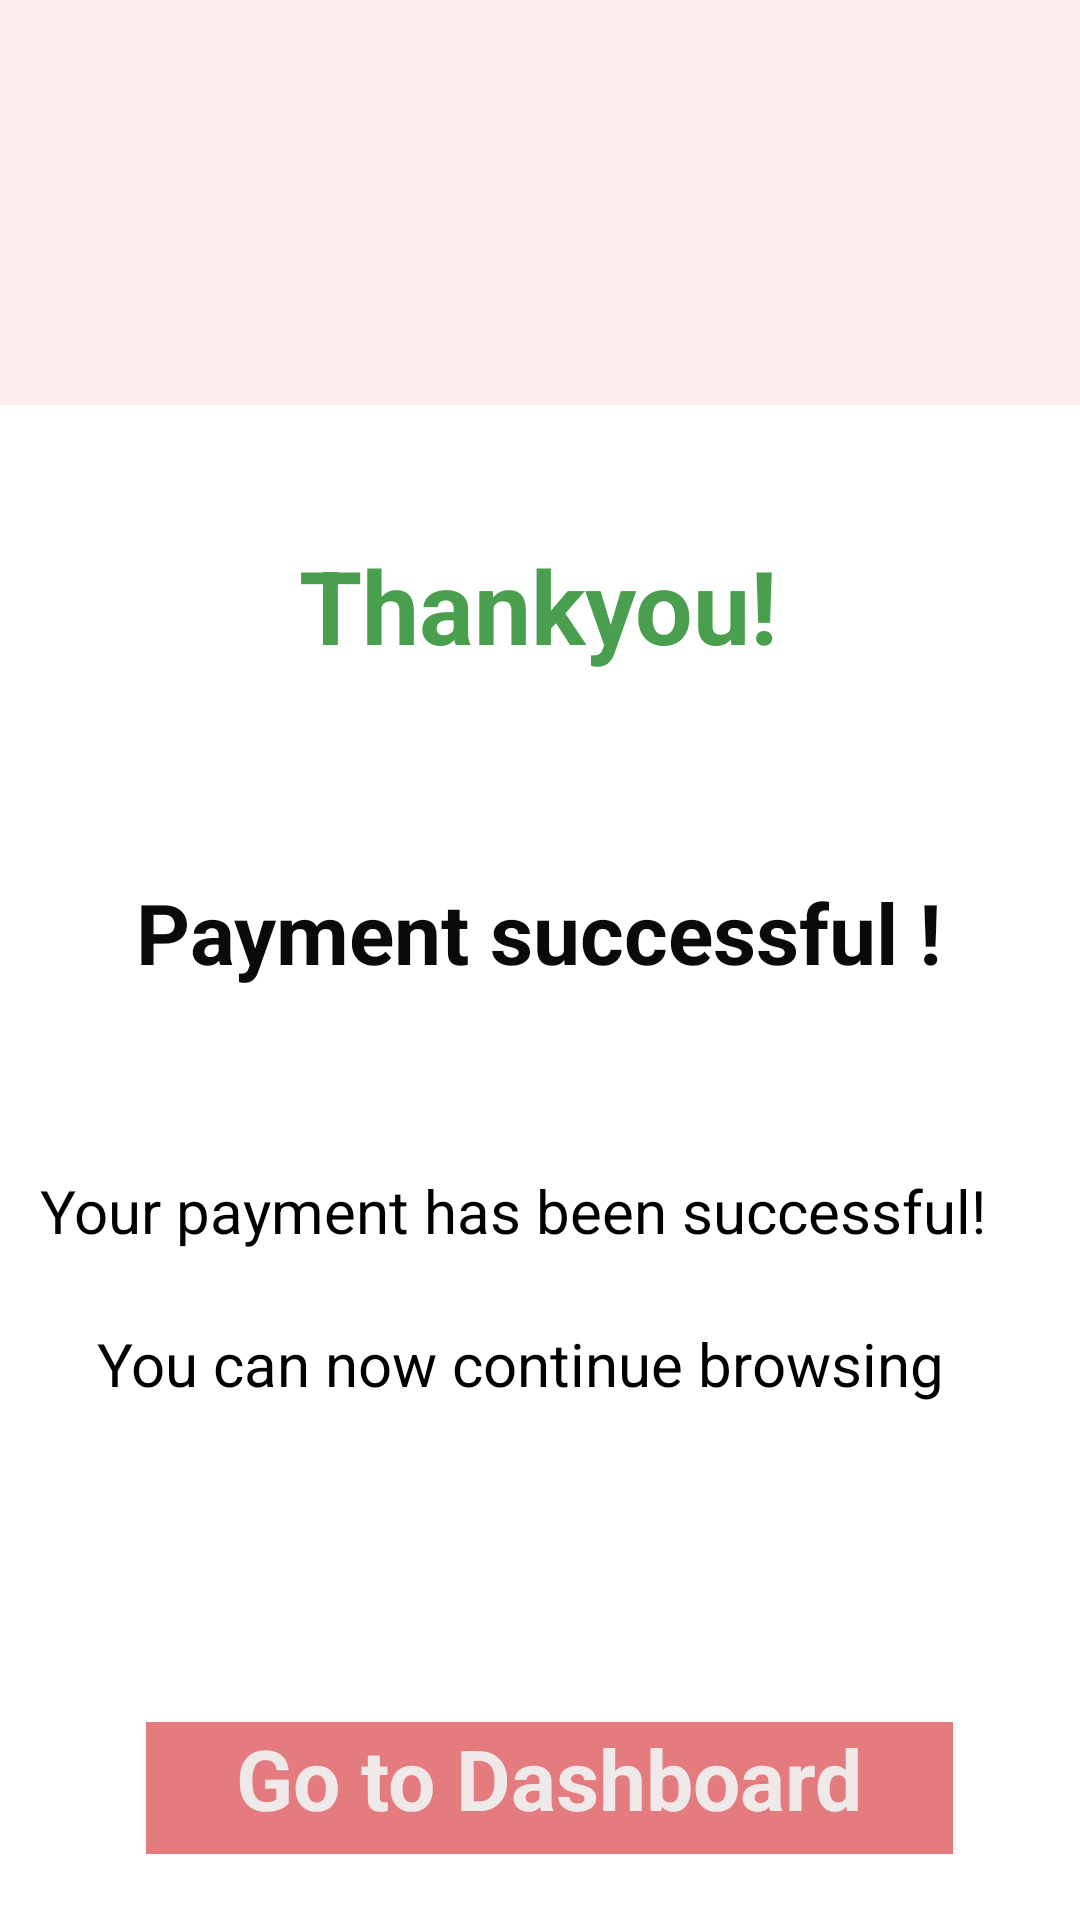

This screen was rendered from an Android layout file. Write that file and the resources it references.
<!-- AndroidManifest.xml: application theme Theme.FashionStore -->
<!-- res/layout/payment.xml -->
<?xml version="1.0" encoding="utf-8"?>
<androidx.constraintlayout.widget.ConstraintLayout xmlns:android="http://schemas.android.com/apk/res/android"
    xmlns:app="http://schemas.android.com/apk/res-auto"
    xmlns:tools="http://schemas.android.com/tools"
    android:layout_width="match_parent"
    android:layout_height="match_parent"
    android:background="@color/white"
    android:textAlignment="center">

    <TextView
        android:id="@+id/textView31"
        android:layout_width="412dp"
        android:layout_height="135dp"
        android:background="@color/app_color"
        android:textColor="#4A9F4E"
        app:layout_constraintEnd_toEndOf="parent"
        app:layout_constraintStart_toStartOf="parent"
        app:layout_constraintTop_toTopOf="parent"
        tools:ignore="MissingConstraints" />

    <ImageView
        android:id="@+id/imageView9"
        android:layout_width="135dp"
        android:layout_height="111dp"
        app:layout_constraintBottom_toBottomOf="@+id/textView31"
        app:layout_constraintEnd_toEndOf="@+id/textView31"
        app:layout_constraintStart_toStartOf="@+id/textView31"
        app:layout_constraintTop_toTopOf="@+id/textView31"
        app:srcCompat="@drawable/baseline_check_circle_outline_24"
        tools:ignore="MissingConstraints" />

    <TextView
        android:id="@+id/textView41"
        android:layout_width="287dp"
        android:layout_height="42dp"
        android:layout_marginTop="64dp"
        android:text="Payment successful !"
        android:textAlignment="center"
        android:textColor="#0B0A0A"
        android:textSize="28sp"
        android:textStyle="bold"
        app:layout_constraintEnd_toEndOf="@+id/textView42"
        app:layout_constraintStart_toStartOf="@+id/textView42"
        app:layout_constraintTop_toBottomOf="@+id/textView42"
        tools:ignore="MissingConstraints" />

    <TextView
        android:id="@+id/textView42"
        android:layout_width="190dp"
        android:layout_height="49dp"
        android:layout_marginTop="44dp"
        android:text="Thankyou!"
        android:textAlignment="center"
        android:textColor="#4A9F4E"
        android:textSize="34sp"
        android:textStyle="bold"
        app:layout_constraintEnd_toEndOf="parent"
        app:layout_constraintHorizontal_bias="0.497"
        app:layout_constraintStart_toStartOf="parent"
        app:layout_constraintTop_toBottomOf="@+id/textView31"
        tools:ignore="MissingConstraints" />

    <TextView
        android:id="@+id/textView43"
        android:layout_width="332dp"
        android:layout_height="35dp"
        android:layout_marginTop="56dp"
        android:text="Your payment has been successful!"
        android:textColor="@color/black"
        android:textSize="20sp"
        app:layout_constraintEnd_toEndOf="@+id/textView41"
        app:layout_constraintHorizontal_bias="0.511"
        app:layout_constraintStart_toStartOf="@+id/textView41"
        app:layout_constraintTop_toBottomOf="@+id/textView41"
        tools:ignore="MissingConstraints" />

    <TextView
        android:id="@+id/textView44"
        android:layout_width="295dp"
        android:layout_height="32dp"
        android:layout_marginTop="16dp"
        android:text="You can now continue browsing"
        android:textColor="@color/black"
        android:textSize="20sp"
        app:layout_constraintEnd_toEndOf="@+id/textView43"
        app:layout_constraintHorizontal_bias="0.513"
        app:layout_constraintStart_toStartOf="@+id/textView43"
        app:layout_constraintTop_toBottomOf="@+id/textView43"
        tools:ignore="MissingConstraints" />

    <TextView
        android:id="@+id/textView45"
        android:layout_width="269dp"
        android:layout_height="44dp"
        android:background="#E37B7F"
        android:text="Go to Dashboard"
        android:textAlignment="center"
        android:textColor="#EFE9E9"
        android:textSize="28sp"
        android:textStyle="bold"
        app:layout_constraintBottom_toBottomOf="parent"
        app:layout_constraintEnd_toEndOf="parent"
        app:layout_constraintHorizontal_bias="0.535"
        app:layout_constraintStart_toStartOf="parent"
        app:layout_constraintTop_toBottomOf="@+id/textView44"
        app:layout_constraintVertical_bias="0.82" />

</androidx.constraintlayout.widget.ConstraintLayout>
<!-- resources referenced by this layout -->
<resources>
  <color name="app_color">#FDEDEC</color>
  <color name="black">#FF000000</color>
  <color name="white">#FFFFFFFF</color>
  <style name="Theme.FashionStore" parent="Theme.MaterialComponents.DayNight.DarkActionBar">
          
          <item name="colorPrimary">@color/purple_500</item>
          <item name="colorPrimaryVariant">@color/purple_700</item>
          <item name="colorOnPrimary">@color/white</item>
          
          <item name="colorSecondary">@color/teal_200</item>
          <item name="colorSecondaryVariant">@color/teal_700</item>
          <item name="colorOnSecondary">@color/black</item>
          
          <item name="android:statusBarColor">?attr/colorPrimaryVariant</item>
          
      </style>
  <color name="purple_500">#FF6200EE</color>
  <color name="purple_700">#FF3700B3</color>
  <color name="teal_200">#FF03DAC5</color>
  <color name="teal_700">#FF018786</color>
</resources>
